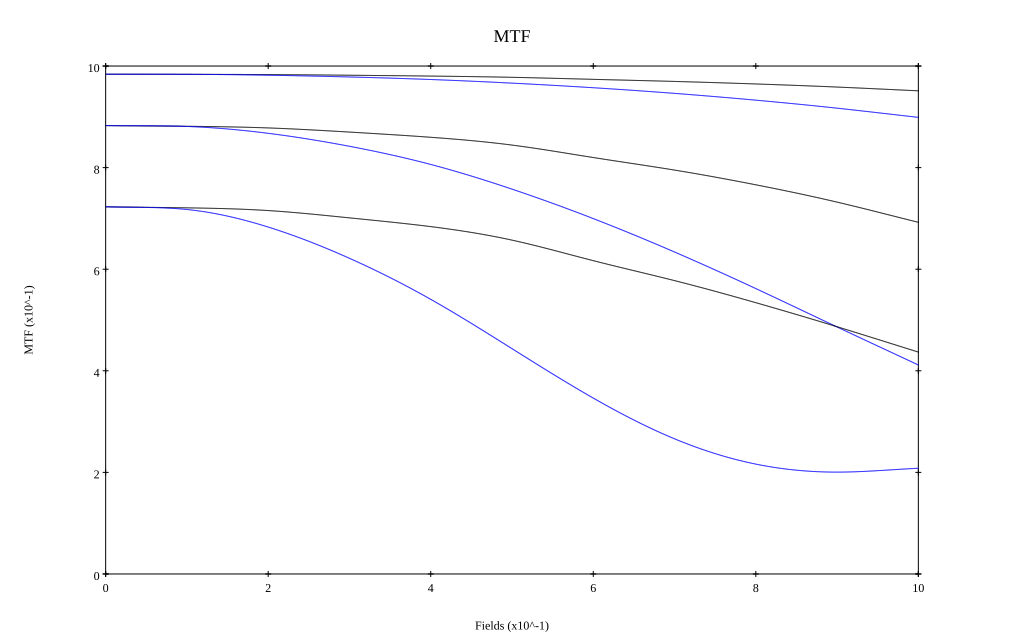

The file beside this chart, header and first rows:
, 0, 0.1, 0.2, 0.3, 0.4, 0.5, 0.6, 0.7, 0.8, 0.9, 1
10 sag, 0.984, 0.984, 0.983, 0.982, 0.98, 0.978, 0.974, 0.97, 0.965, 0.959, 0.951
10 tan, 0.984, 0.984, 0.982, 0.978, 0.973, 0.966, 0.957, 0.946, 0.933, 0.917, 0.899
30 sag, 0.883, 0.881, 0.878, 0.87, 0.86, 0.844, 0.82, 0.795, 0.766, 0.732, 0.692
30 tan, 0.883, 0.881, 0.868, 0.842, 0.806, 0.758, 0.7, 0.634, 0.562, 0.486, 0.411
50 sag, 0.723, 0.721, 0.715, 0.701, 0.684, 0.657, 0.617, 0.578, 0.534, 0.487, 0.437
50 tan, 0.723, 0.718, 0.683, 0.621, 0.541, 0.444, 0.346, 0.266, 0.216, 0.201, 0.208
